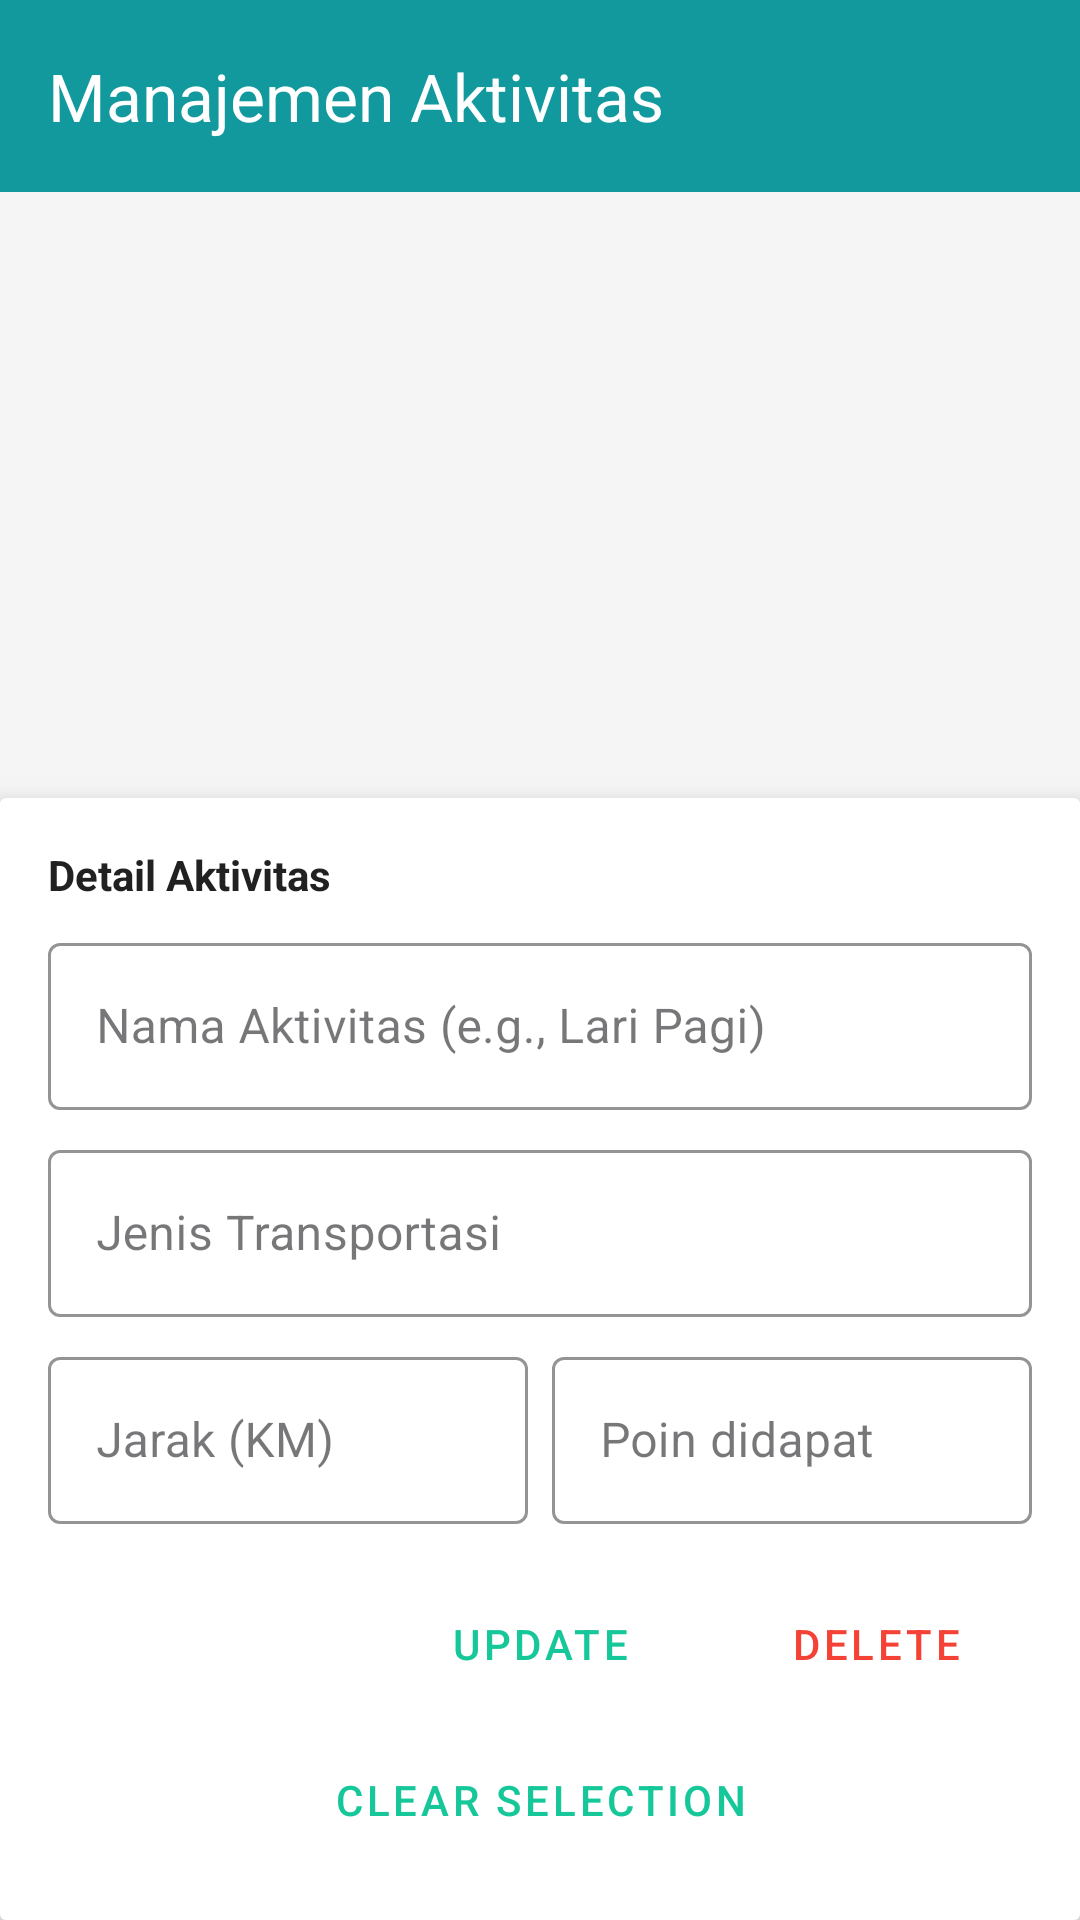

The Android layout XML behind this screen, and the referenced resources:
<!-- AndroidManifest.xml: application theme Theme.TrackerGPS -->
<!-- res/layout/fragment_admin_manage_activities.xml -->
<?xml version="1.0" encoding="utf-8"?>
<androidx.constraintlayout.widget.ConstraintLayout xmlns:android="http://schemas.android.com/apk/res/android"
    xmlns:app="http://schemas.android.com/apk/res-auto"
    xmlns:tools="http://schemas.android.com/tools"
    android:layout_width="match_parent"
    android:layout_height="match_parent"
    android:background="#F5F5F5"
    tools:context=".fragment.ManageActivitiesFragment">

    
    <com.google.android.material.appbar.AppBarLayout
        android:id="@+id/appBarLayout"
        android:layout_width="0dp"
        android:layout_height="wrap_content"
        android:background="#11999E"
        app:layout_constraintEnd_toEndOf="parent"
        app:layout_constraintStart_toStartOf="parent"
        app:layout_constraintTop_toTopOf="parent">

        <com.google.android.material.appbar.MaterialToolbar
            android:id="@+id/toolbar"
            android:layout_width="match_parent"
            android:layout_height="?attr/actionBarSize"
            app:navigationIcon="@drawable/ic_arrow_back"
            app:navigationIconTint="#FFFFFF"
            app:title="Manajemen Aktivitas"
            app:titleTextColor="#FFFFFF" />
    </com.google.android.material.appbar.AppBarLayout>

    
    <androidx.cardview.widget.CardView
        android:id="@+id/control_panel"
        android:layout_width="0dp"
        android:layout_height="wrap_content"
        app:cardElevation="8dp"
        app:layout_constraintBottom_toBottomOf="parent"
        app:layout_constraintEnd_toEndOf="parent"
        app:layout_constraintStart_toStartOf="parent">

        <androidx.constraintlayout.widget.ConstraintLayout
            android:layout_width="match_parent"
            android:layout_height="wrap_content"
            android:background="#FFFFFF"
            android:padding="16dp">

            <TextView
                android:id="@+id/tv_form_title"
                android:layout_width="wrap_content"
                android:layout_height="wrap_content"
                android:text="Detail Aktivitas"
                android:textColor="#212121"
                android:textStyle="bold"
                app:layout_constraintStart_toStartOf="parent"
                app:layout_constraintTop_toTopOf="parent" />

            <com.google.android.material.textfield.TextInputLayout
                android:id="@+id/til_activity_name"
                style="@style/Widget.MaterialComponents.TextInputLayout.OutlinedBox"
                android:layout_width="0dp"
                android:layout_height="wrap_content"
                android:layout_marginTop="8dp"
                android:hint="Nama Aktivitas (e.g., Lari Pagi)"
                app:boxStrokeColor="#16C79A"
                app:hintTextColor="#16C79A"
                app:layout_constraintEnd_toEndOf="parent"
                app:layout_constraintStart_toStartOf="parent"
                app:layout_constraintTop_toBottomOf="@id/tv_form_title">

                <com.google.android.material.textfield.TextInputEditText
                    android:id="@+id/et_activity_name"
                    android:layout_width="match_parent"
                    android:layout_height="wrap_content"
                    android:textColor="#212121"
                    android:textCursorDrawable="@null"/>

            </com.google.android.material.textfield.TextInputLayout>

            <com.google.android.material.textfield.TextInputLayout
                android:id="@+id/til_transport_type"
                style="@style/Widget.MaterialComponents.TextInputLayout.OutlinedBox"
                android:layout_width="0dp"
                android:layout_height="wrap_content"
                android:layout_marginTop="8dp"
                android:hint="Jenis Transportasi"
                app:boxStrokeColor="#16C79A"
                app:hintTextColor="#16C79A"
                app:layout_constraintEnd_toEndOf="parent"
                app:layout_constraintStart_toStartOf="parent"
                app:layout_constraintTop_toBottomOf="@id/til_activity_name">

                <com.google.android.material.textfield.TextInputEditText
                    android:id="@+id/et_transport_type"
                    android:layout_width="match_parent"
                    android:layout_height="wrap_content"
                    android:textColor="#212121"
                    android:textCursorDrawable="@null"/>

            </com.google.android.material.textfield.TextInputLayout>

            <LinearLayout
                android:id="@+id/distance_points_layout"
                android:layout_width="0dp"
                android:layout_height="wrap_content"
                android:orientation="horizontal"
                android:layout_marginTop="8dp"
                app:layout_constraintTop_toBottomOf="@id/til_transport_type"
                app:layout_constraintStart_toStartOf="parent"
                app:layout_constraintEnd_toEndOf="parent">

                <com.google.android.material.textfield.TextInputLayout
                    android:id="@+id/til_distance"
                    style="@style/Widget.MaterialComponents.TextInputLayout.OutlinedBox"
                    android:layout_width="0dp"
                    android:layout_weight="1"
                    android:layout_height="wrap_content"
                    android:hint="Jarak (KM)"
                    android:layout_marginEnd="4dp"
                    app:boxStrokeColor="#16C79A"
                    app:hintTextColor="#16C79A">

                    <com.google.android.material.textfield.TextInputEditText
                        android:id="@+id/et_distance"
                        android:layout_width="match_parent"
                        android:layout_height="wrap_content"
                        android:inputType="numberDecimal"
                        android:textColor="#212121"
                        android:textCursorDrawable="@null"/>

                </com.google.android.material.textfield.TextInputLayout>

                <com.google.android.material.textfield.TextInputLayout
                    android:id="@+id/til_points_earned"
                    style="@style/Widget.MaterialComponents.TextInputLayout.OutlinedBox"
                    android:layout_width="0dp"
                    android:layout_weight="1"
                    android:layout_height="wrap_content"
                    android:hint="Poin didapat"
                    android:layout_marginStart="4dp"
                    app:boxStrokeColor="#16C79A"
                    app:hintTextColor="#16C79A">

                    <com.google.android.material.textfield.TextInputEditText
                        android:id="@+id/et_points_earned"
                        android:layout_width="match_parent"
                        android:layout_height="wrap_content"
                        android:inputType="number"
                        android:textColor="#212121"
                        android:textCursorDrawable="@null"/>

                </com.google.android.material.textfield.TextInputLayout>

            </LinearLayout>

            
            <LinearLayout
                android:id="@+id/buttons_layout"
                android:layout_width="0dp"
                android:layout_height="wrap_content"
                android:layout_marginTop="16dp"
                android:orientation="horizontal"
                app:layout_constraintEnd_toEndOf="parent"
                app:layout_constraintStart_toStartOf="parent"
                app:layout_constraintTop_toBottomOf="@id/distance_points_layout">

                <Button
                    android:id="@+id/btn_add"
                    style="@style/Widget.MaterialComponents.Button"
                    android:layout_width="0dp"
                    android:layout_height="wrap_content"
                    android:layout_marginEnd="4dp"
                    android:layout_weight="1"
                    android:text="Add"
                    android:textColor="#FFFFFF"
                    app:backgroundTint="#16C79A" />

                <Button
                    android:id="@+id/btn_update"
                    style="@style/Widget.MaterialComponents.Button.OutlinedButton"
                    android:layout_width="0dp"
                    android:layout_height="wrap_content"
                    android:layout_marginStart="4dp"
                    android:layout_marginEnd="4dp"
                    android:layout_weight="1"
                    android:text="Update"
                    android:textColor="#16C79A"
                    app:strokeColor="#16C79A"/>

                <Button
                    android:id="@+id/btn_delete"
                    style="@style/Widget.MaterialComponents.Button.OutlinedButton"
                    android:layout_width="0dp"
                    android:layout_height="wrap_content"
                    android:layout_marginStart="4dp"
                    android:layout_weight="1"
                    android:text="Delete"
                    android:textColor="#F44336"
                    app:strokeColor="#F44336" />
            </LinearLayout>

            <Button
                android:id="@+id/btn_clear"
                style="@style/Widget.MaterialComponents.Button.TextButton"
                android:layout_width="0dp"
                android:layout_height="wrap_content"
                android:layout_marginTop="4dp"
                android:text="Clear Selection"
                android:textColor="#16C79A"
                app:layout_constraintEnd_toEndOf="parent"
                app:layout_constraintStart_toStartOf="parent"
                app:layout_constraintTop_toBottomOf="@id/buttons_layout" />

        </androidx.constraintlayout.widget.ConstraintLayout>

    </androidx.cardview.widget.CardView>

    
    <ListView
        android:id="@+id/lv_activities"
        android:layout_width="0dp"
        android:layout_height="0dp"
        android:divider="@android:color/transparent"
        android:dividerHeight="8dp"
        android:padding="8dp"
        app:layout_constraintBottom_toTopOf="@id/control_panel"
        app:layout_constraintEnd_toEndOf="parent"
        app:layout_constraintStart_toStartOf="parent"
        app:layout_constraintTop_toBottomOf="@id/appBarLayout" />

    
    <TextView
        android:id="@+id/tv_empty_view"
        android:layout_width="wrap_content"
        android:layout_height="wrap_content"
        android:text="Belum ada aktivitas."
        android:textSize="18sp"
        android:visibility="gone"
        app:layout_constraintBottom_toTopOf="@id/control_panel"
        app:layout_constraintEnd_toEndOf="parent"
        app:layout_constraintStart_toStartOf="parent"
        app:layout_constraintTop_toBottomOf="@id/appBarLayout" />

</androidx.constraintlayout.widget.ConstraintLayout>
<!-- resources referenced by this layout -->
<resources>
  <style name="Theme.TrackerGPS" parent="Base.Theme.TrackerGPS" />
  <style name="Base.Theme.TrackerGPS" parent="Theme.Material3.DayNight.NoActionBar">
          
          
      </style>
</resources>
